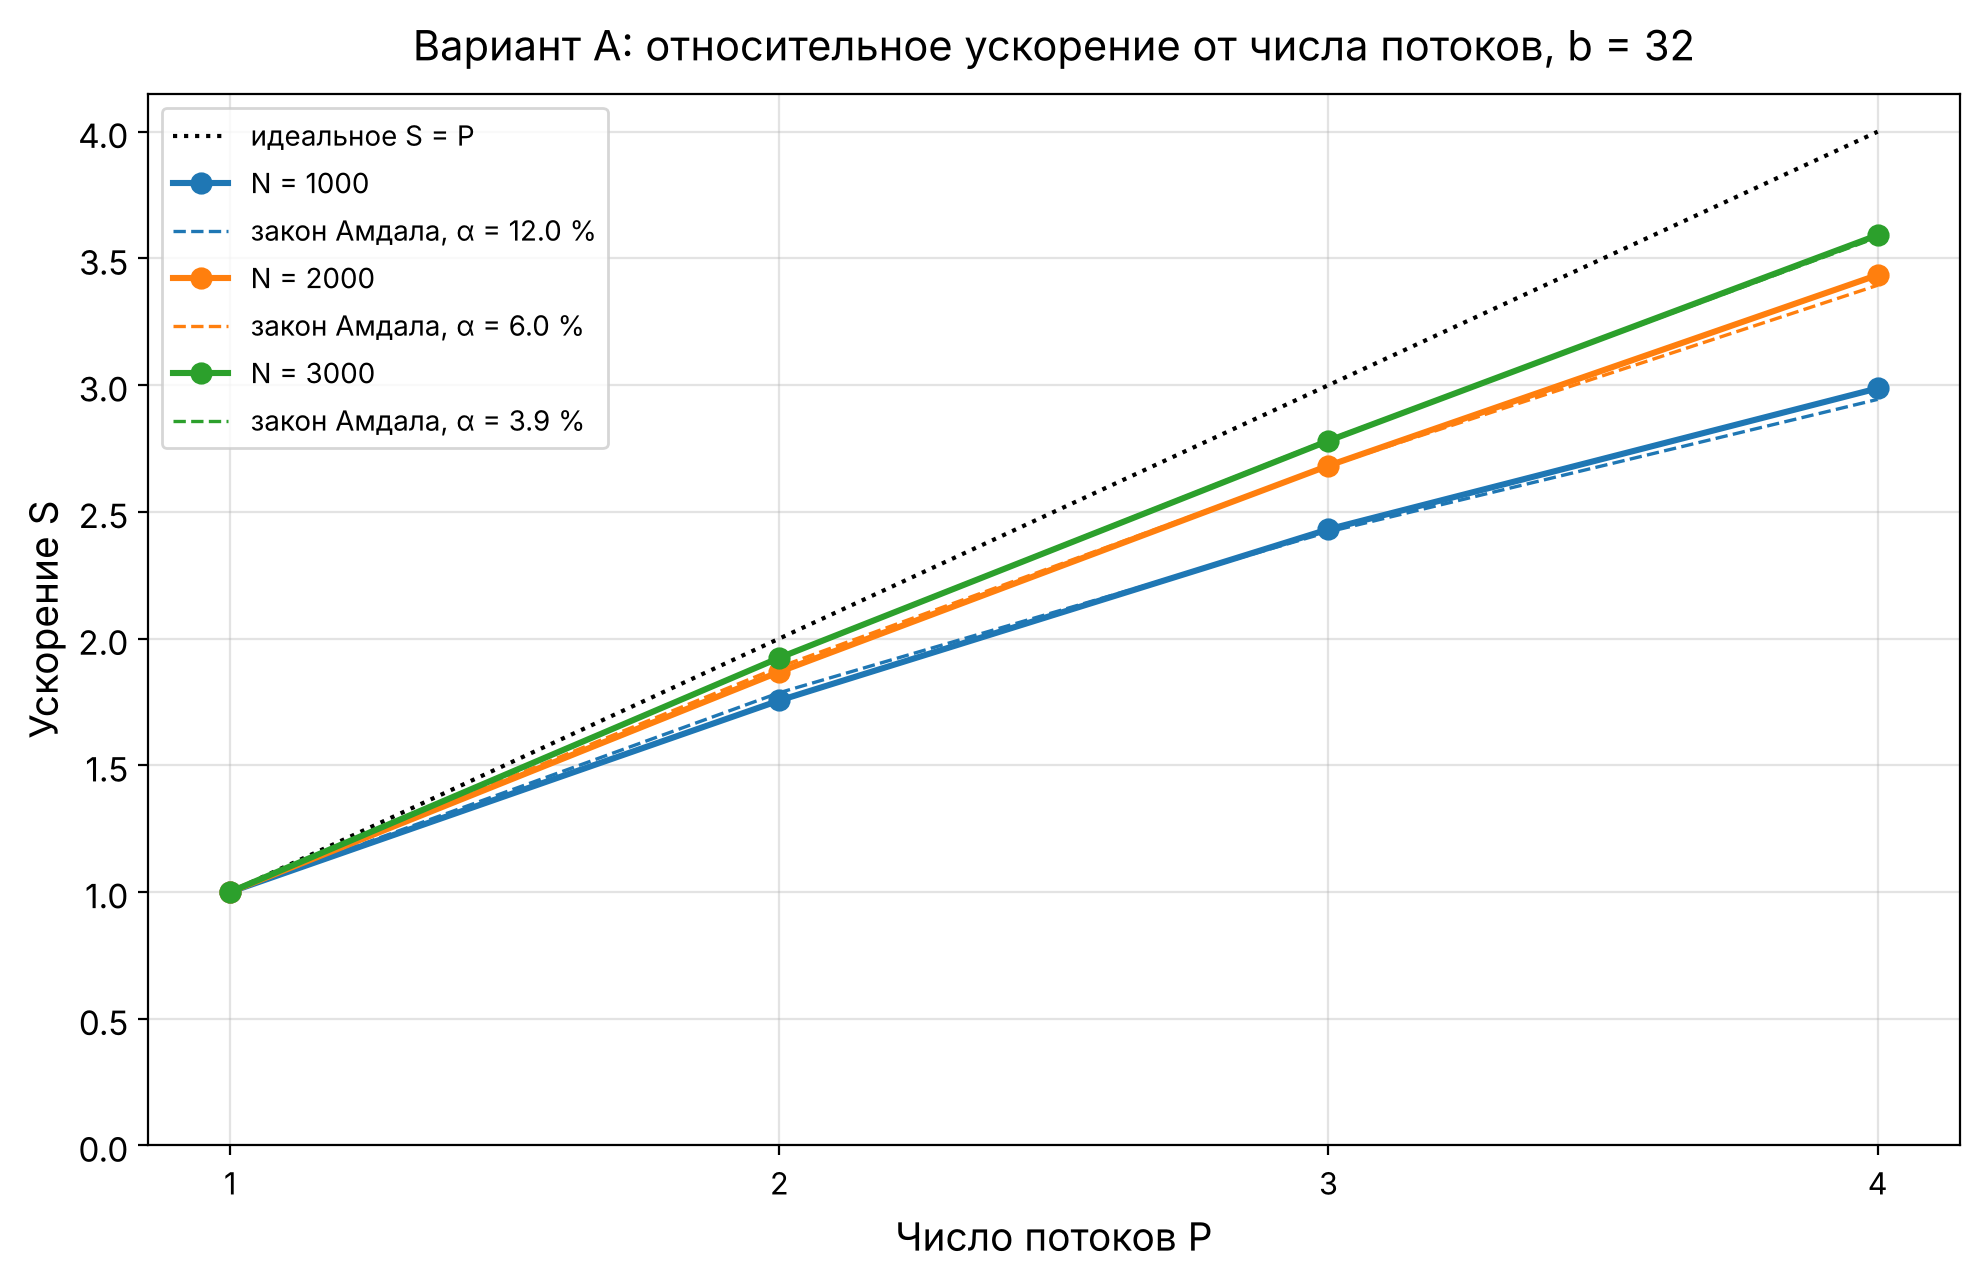

Values plotted in this chart, from the file beside it:
P, S_отн N=1000, S_абс N=1000, E_отн N=1000, S_отн N=2000, S_абс N=2000, E_отн N=2000, S_отн N=3000, S_абс N=3000, E_отн N=3000
1, 1.000, 0.988, 1.000, 1.000, 0.996, 1.000, 1.000, 0.993, 1.000
2, 1.756, 1.734, 0.878, 1.868, 1.861, 0.934, 1.924, 1.911, 0.962
3, 2.431, 2.401, 0.810, 2.682, 2.672, 0.894, 2.780, 2.761, 0.927
4, 2.987, 2.950, 0.747, 3.435, 3.421, 0.859, 3.592, 3.567, 0.898
